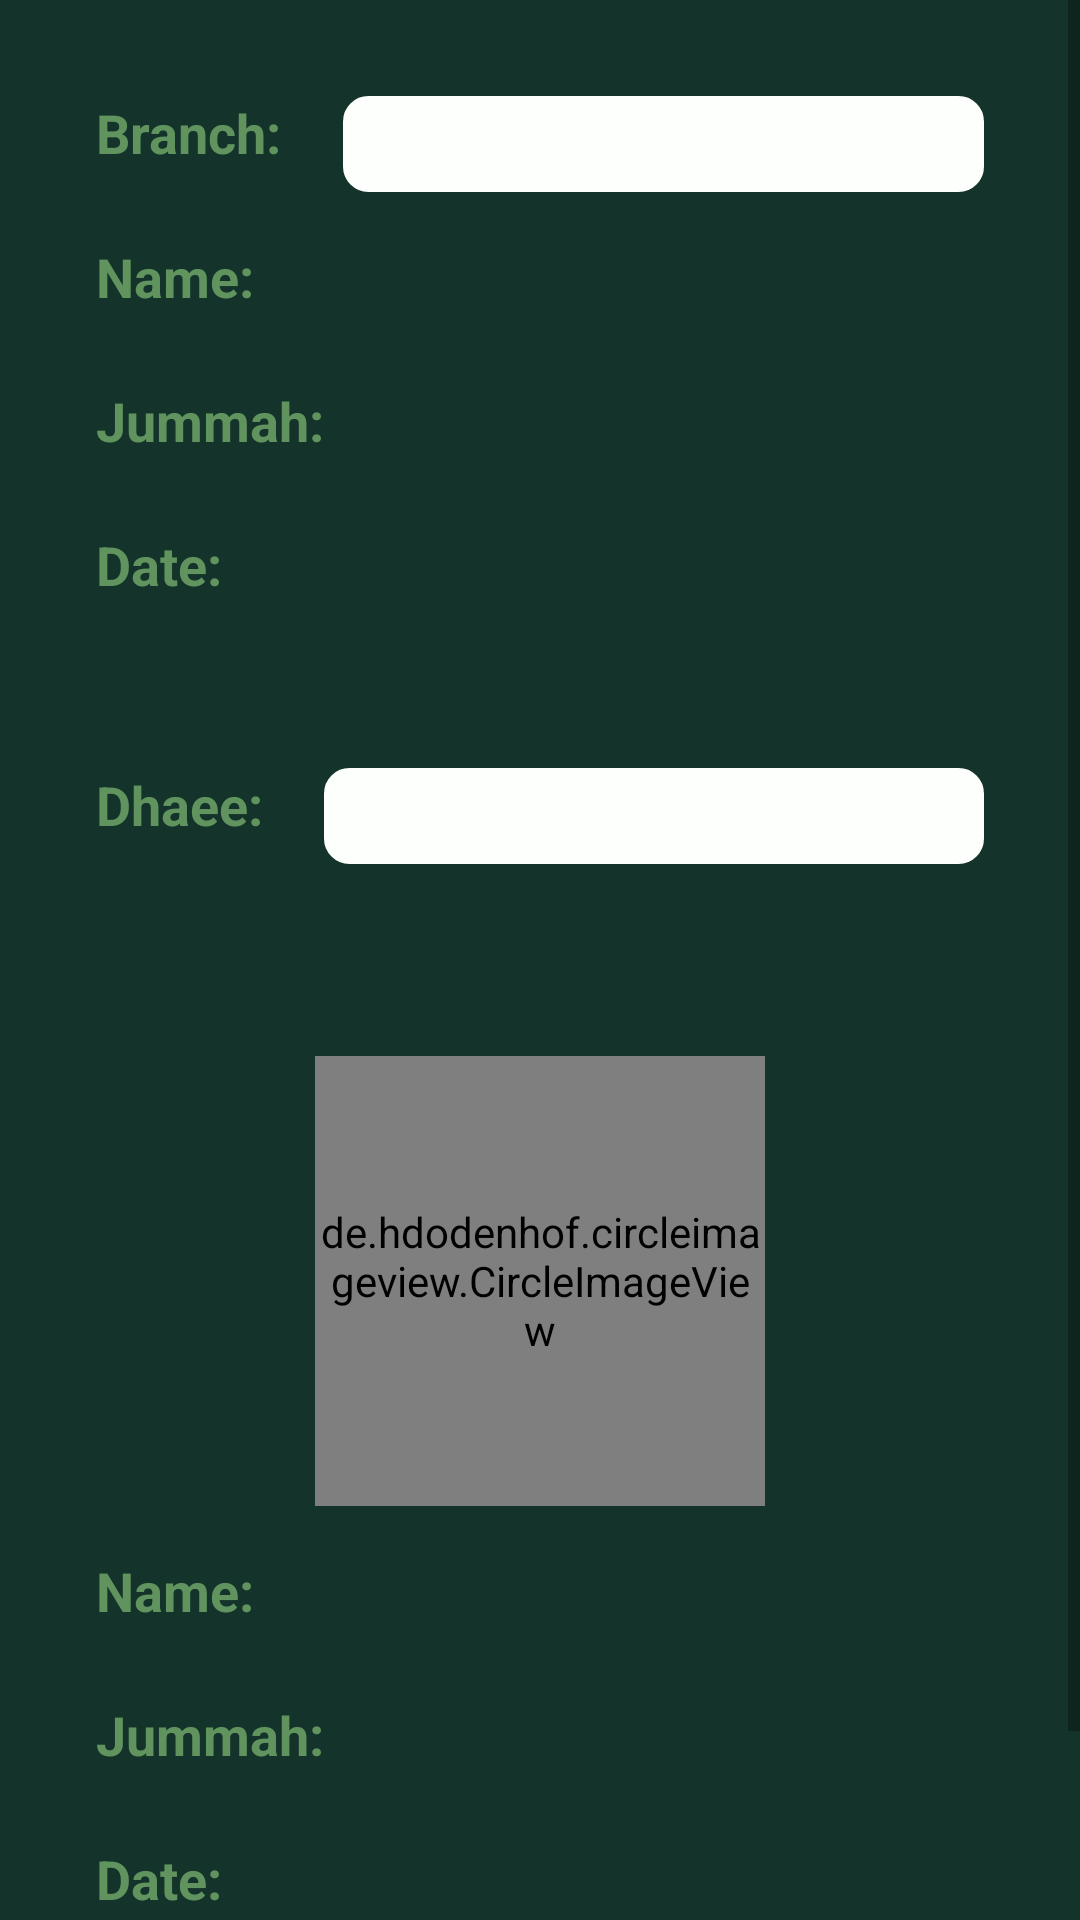

Produce the Android XML layout that renders to this screen, including the resource entries it uses.
<!-- AndroidManifest.xml: application theme Theme.SLTJJummah -->
<!-- res/layout/activity_jummah_update.xml -->
<?xml version="1.0" encoding="utf-8"?>
<ScrollView xmlns:android="http://schemas.android.com/apk/res/android"
    xmlns:app="http://schemas.android.com/apk/res-auto"
    xmlns:tools="http://schemas.android.com/tools"
    android:layout_width="match_parent"
    android:layout_height="match_parent"
    tools:context=".JummahAssignActivity"
    android:background="@color/primary_color"
    android:id="@+id/cljummahupdate"
    android:orientation="vertical">

    <LinearLayout
        android:layout_width="match_parent"
        android:layout_height="match_parent"
        android:orientation="vertical">

        <LinearLayout
            android:id="@+id/llspinnerbranch"
            android:layout_width="match_parent"
            android:layout_height="wrap_content"
            android:layout_marginStart="32dp"
            android:layout_marginTop="32dp"
            android:layout_marginEnd="32dp"
            android:orientation="horizontal">

            <TextView
                android:textSize="18sp"
                android:layout_width="wrap_content"
                android:layout_height="wrap_content"
                android:text="Branch: "
                android:textStyle="bold"
                android:textColor="@color/secondary_color"/>
            <Spinner
                android:id="@+id/spinnerbranch"
                android:layout_marginStart="16dp"
                android:layout_weight="1"
                android:layout_width="0dp"
                android:layout_height="32dp"
                android:background="@drawable/search_edittext_background"/>

        </LinearLayout>


        <LinearLayout
            android:id="@+id/llbranchname"
            android:layout_width="match_parent"
            android:layout_height="48dp"
            android:layout_marginStart="32dp"
            android:layout_marginTop="16dp"
            android:layout_marginEnd="32dp"
            android:orientation="horizontal">

            <TextView
                android:layout_width="match_parent"
                android:layout_height="wrap_content"
                android:layout_weight="1.5"
                android:text="Name: "
                android:textColor="@color/secondary_color"
                android:textSize="18sp"
                android:textStyle="bold" />

            <TextView
                android:layout_marginStart="8dp"
                android:id="@+id/tvbranchname"
                android:layout_width="match_parent"
                android:layout_height="wrap_content"
                android:layout_weight="1"
                android:ems="10"
                android:textColor="@color/text_color" />
        </LinearLayout>

        <LinearLayout
            android:id="@+id/llbranchjummah"
            android:layout_width="match_parent"
            android:layout_height="48dp"
            android:layout_marginStart="32dp"
            android:layout_marginEnd="32dp"
            android:orientation="horizontal">

            <TextView
                android:id="@+id/tvjummahbranch"
                android:layout_width="match_parent"
                android:layout_height="wrap_content"
                android:layout_weight="1.5"
                android:text="Jummah:"
                android:textColor="@color/secondary_color"
                android:textSize="18sp"
                android:textStyle="bold" />

            <TextView
                android:layout_marginStart="8dp"
                android:id="@+id/tvlastdhaayi"
                android:layout_width="match_parent"
                android:layout_height="wrap_content"
                android:layout_weight="1"
                android:ems="10"
                android:textColor="@color/text_color"/>
        </LinearLayout>

        <LinearLayout
            android:id="@+id/llbranchdate"
            android:layout_width="match_parent"
            android:layout_height="48dp"
            android:layout_marginStart="32dp"
            android:layout_marginEnd="32dp"
            android:orientation="horizontal">

            <TextView
                android:layout_width="match_parent"
                android:layout_height="wrap_content"
                android:layout_weight="1.5"
                android:text="Date: "
                android:textColor="@color/secondary_color"
                android:textSize="18sp"
                android:textStyle="bold" />

            <TextView
                android:layout_marginStart="8dp"
                android:id="@+id/tvlastdhaayidate"
                android:layout_width="match_parent"
                android:layout_height="wrap_content"
                android:layout_weight="1"
                android:ems="10"
                android:textColor="@color/text_color" />
        </LinearLayout>
        <LinearLayout
            android:id="@+id/llspinner"
            android:layout_width="match_parent"
            android:layout_height="wrap_content"
            android:layout_marginStart="32dp"
            android:layout_marginTop="32dp"
            android:layout_marginEnd="32dp"
            android:orientation="horizontal">

            <TextView
                android:textSize="18sp"
                android:layout_width="wrap_content"
                android:layout_height="wrap_content"
                android:text="Dhaee: "
                android:textStyle="bold"
                android:textColor="@color/secondary_color"/>
            <Spinner
                android:background="@drawable/search_edittext_background"
                android:id="@+id/spinnerdhaayi"
                android:layout_marginStart="16dp"
                android:layout_weight="1"
                android:layout_width="0dp"
                android:layout_height="32dp"/>

        </LinearLayout>

        <de.hdodenhof.circleimageview.CircleImageView
            android:id="@+id/circleImageView"
            android:layout_width="150sp"
            android:layout_height="150sp"
            android:layout_marginTop="64dp"
            android:src="@drawable/profile_default"
            android:layout_gravity="center"/>


        <LinearLayout
            android:id="@+id/llname"
            android:layout_width="match_parent"
            android:layout_height="48dp"
            android:layout_marginStart="32dp"
            android:layout_marginTop="16dp"
            android:layout_marginEnd="32dp"
            android:orientation="horizontal">

            <TextView
                android:layout_width="match_parent"
                android:layout_height="wrap_content"
                android:layout_weight="1.5"
                android:text="Name: "
                android:textColor="@color/secondary_color"
                android:textSize="18sp"
                android:textStyle="bold" />

            <TextView
                android:layout_marginStart="8dp"
                android:id="@+id/tvname"
                android:layout_width="match_parent"
                android:layout_height="wrap_content"
                android:layout_weight="1"
                android:ems="10"
                android:textColor="@color/text_color" />
        </LinearLayout>

        <LinearLayout
            android:id="@+id/llbranch"
            android:layout_width="match_parent"
            android:layout_height="48dp"
            android:layout_marginStart="32dp"
            android:layout_marginEnd="32dp"
            android:orientation="horizontal">

            <TextView
                android:id="@+id/tvjummahdhaee"
                android:layout_width="match_parent"
                android:layout_height="wrap_content"
                android:layout_weight="1.5"
                android:text="Jummah:"
                android:textColor="@color/secondary_color"
                android:textSize="18sp"
                android:textStyle="bold" />

            <TextView
                android:layout_marginStart="8dp"
                android:id="@+id/tvlastjummah"
                android:layout_width="match_parent"
                android:layout_height="wrap_content"
                android:layout_weight="1"
                android:ems="10"
                android:textColor="@color/text_color" />
        </LinearLayout>

        <LinearLayout
            android:id="@+id/lldate"
            android:layout_width="match_parent"
            android:layout_height="48dp"
            android:layout_marginStart="32dp"
            android:layout_marginEnd="32dp"
            android:orientation="horizontal">

            <TextView
                android:layout_width="match_parent"
                android:layout_height="wrap_content"
                android:layout_weight="1.5"
                android:text="Date: "
                android:textColor="@color/secondary_color"
                android:textSize="18sp"
                android:textStyle="bold" />

            <TextView
                android:layout_marginStart="8dp"
                android:id="@+id/tvupdateddate"
                android:layout_width="match_parent"
                android:layout_height="wrap_content"
                android:layout_weight="1"
                android:ems="10"
                android:textColor="@color/text_color" />
        </LinearLayout>


        <LinearLayout
            android:id="@+id/llassignbuttons"
            android:layout_width="match_parent"
            android:layout_height="48dp"
            android:layout_marginStart="32dp"
            android:layout_marginEnd="32dp"
            android:orientation="horizontal">

            <Button
                android:id="@+id/btnassign"
                android:layout_width="match_parent"
                android:layout_height="wrap_content"
                android:layout_weight="1"
                android:textColor="@color/text_color"
                android:background="@drawable/button_background"
                android:textSize="18sp"
                android:text="Assign"
                android:layout_marginRight="4dp"/>

            <Button
                android:layout_marginLeft="4dp"
                android:id="@+id/btnback"
                android:layout_width="match_parent"
                android:layout_height="wrap_content"
                android:layout_weight="1"
                android:text="Back"
                android:textSize="18sp"
                android:textColor="@color/text_color"
                android:background="@drawable/button_background" />
        </LinearLayout>

    </LinearLayout>
</ScrollView>
<!-- resources referenced by this layout -->
<resources>
  <color name="primary_color">#14342b</color>
  <color name="secondary_color">#60935D</color>
  <color name="text_color">#FDFFFC</color>
  <!-- drawable button_background (drawable) -->
  <?xml version="1.0" encoding="utf-8"?>
  <shape xmlns:android="http://schemas.android.com/apk/res/android">
      <solid android:color="#60935D"/>
  </shape>
  <!-- drawable search_edittext_background (drawable) -->
  <shape xmlns:android="http://schemas.android.com/apk/res/android"
      android:shape="rectangle">
      <solid android:color="@color/text_color" /> 
      <corners android:radius="8dp" /> 
      <stroke
          android:width="1dp"
          android:color="@color/text_color" /> 
  </shape>
  <style name="Theme.SLTJJummah" parent="Base.Theme.SLTJJummah" />
  <style name="Base.Theme.SLTJJummah" parent="Theme.AppCompat.Light.NoActionBar">
          
          
      </style>
</resources>
